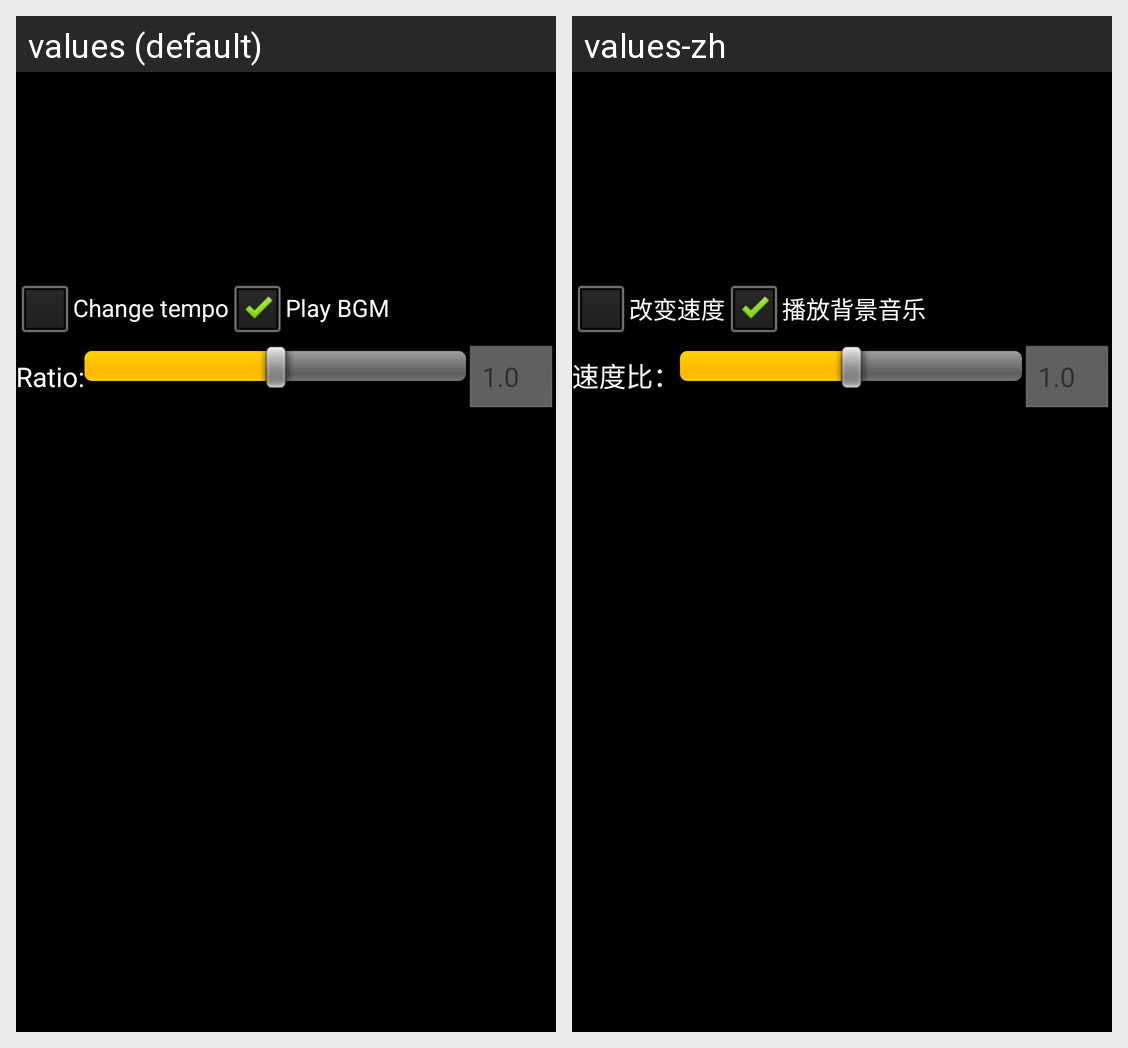

Locale-by-locale string values for the Android screen shown in this grid:
Android screen res/layout/layout_live_song_configuration.xml rendered under 2 locales, left to right: values (default), values-zh. Device: Nexus 5 (rendered at 1080×1920; each locale shown at half size, 540×960, under a caption strip naming it); theme android:Theme.NoTitleBar.Fullscreen.
Strings drawn on this screen, with the default value and each locale's value (text and hints the layout hard-codes, and strings that could not be matched under every locale, appear in the picture but are not listed):

change_tempo
  values: Change tempo
  values-zh: 改变速度

play_bgm
  values: Play BGM
  values-zh: 播放背景音乐

ratio
  values: Ratio:
  values-zh: 速度比：

n1_0
  values: 1.0
  values-zh: 1.0
